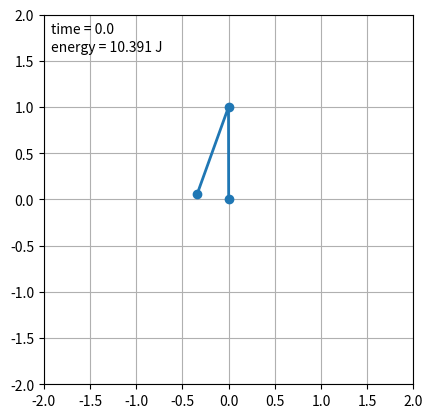

Reproduce this figure in Python.
"""
General Numerical Solver for the 1D Time-Dependent Schrodinger's equation.

adapted from code at http://matplotlib.sourceforge.net/examples/animation/double_pendulum_animated.py

Double pendulum formula translated from the C code at
http://www.physics.usyd.edu.au/~wheat/dpend_html/solve_dpend.c

[redacted]
email: [email redacted]
[redacted]
license: BSD
Please feel free to use and modify this, but keep the above information. Thanks!
"""

from numpy import sin, cos
import numpy as np
import matplotlib.pyplot as plt
import scipy.integrate as integrate
import matplotlib.animation as animation

class DoublePendulum:
    """Double Pendulum Class

    init_state is [theta1, omega1, theta2, omega2] in degrees,
    where theta1, omega1 is the angular position and velocity of the first
    pendulum arm, and theta2, omega2 is that of the second pendulum arm
    """
    def __init__(self,
                 init_state = [120, 0, -20, 0],
                 L1=1.0,  # length of pendulum 1 in m
                 L2=1.0,  # length of pendulum 2 in m
                 M1=1.0,  # mass of pendulum 1 in kg
                 M2=1.0,  # mass of pendulum 2 in kg
                 G=9.8,  # acceleration due to gravity, in m/s^2
                 origin=(0, 0)): 
        self.init_state = np.asarray(init_state, dtype='float')
        self.params = (L1, L2, M1, M2, G)
        self.origin = origin
        self.time_elapsed = 0

        self.state = self.init_state * np.pi / 180.
    
    def position(self):
        """compute the current x,y positions of the pendulum arms"""
        (L1, L2, M1, M2, G) = self.params

        x = np.cumsum([self.origin[0],
                       L1 * sin(self.state[0]),
                       L2 * sin(self.state[2])])
        y = np.cumsum([self.origin[1],
                       -L1 * cos(self.state[0]),
                       -L2 * cos(self.state[2])])
        return (x, y)

    def energy(self):
        """compute the energy of the current state"""
        (L1, L2, M1, M2, G) = self.params

        x = np.cumsum([L1 * sin(self.state[0]),
                       L2 * sin(self.state[2])])
        y = np.cumsum([-L1 * cos(self.state[0]),
                       -L2 * cos(self.state[2])])
        vx = np.cumsum([L1 * self.state[1] * cos(self.state[0]),
                        L2 * self.state[3] * cos(self.state[2])])
        vy = np.cumsum([L1 * self.state[1] * sin(self.state[0]),
                        L2 * self.state[3] * sin(self.state[2])])

        U = G * (M1 * y[0] + M2 * y[1])
        K = 0.5 * (M1 * np.dot(vx, vx) + M2 * np.dot(vy, vy))

        return U + K

    def dstate_dt(self, state, t):
        """compute the derivative of the given state"""
        (M1, M2, L1, L2, G) = self.params

        dydx = np.zeros_like(state)
        dydx[0] = state[1]
        dydx[2] = state[3]

        cos_delta = cos(state[2] - state[0])
        sin_delta = sin(state[2] - state[0])

        den1 = (M1 + M2) * L1 - M2 * L1 * cos_delta * cos_delta
        dydx[1] = (M2 * L1 * state[1] * state[1] * sin_delta * cos_delta
                   + M2 * G * sin(state[2]) * cos_delta
                   + M2 * L2 * state[3] * state[3] * sin_delta
                   - (M1 + M2) * G * sin(state[0])) / den1

        den2 = (L2 / L1) * den1
        dydx[3] = (-M2 * L2 * state[3] * state[3] * sin_delta * cos_delta
                   + (M1 + M2) * G * sin(state[0]) * cos_delta
                   - (M1 + M2) * L1 * state[1] * state[1] * sin_delta
                   - (M1 + M2) * G * sin(state[2])) / den2
        
        return dydx

    def step(self, dt):
        """execute one time step of length dt and update state"""
        self.state = integrate.odeint(self.dstate_dt, self.state, [0, dt])[1]
        self.time_elapsed += dt

#------------------------------------------------------------
# set up initial state and global variables
pendulum = DoublePendulum([180., 0.0, -20., 0.0])
dt = 1./30 # 30 fps

#------------------------------------------------------------
# set up figure and animation
fig = plt.figure()
ax = fig.add_subplot(111, aspect='equal', autoscale_on=False,
                     xlim=(-2, 2), ylim=(-2, 2))
ax.grid()

line, = ax.plot([], [], 'o-', lw=2)
time_text = ax.text(0.02, 0.95, '', transform=ax.transAxes)
energy_text = ax.text(0.02, 0.90, '', transform=ax.transAxes)

def init():
    """initialize animation"""
    line.set_data([], [])
    time_text.set_text('')
    energy_text.set_text('')
    return line, time_text, energy_text

def animate(i):
    """perform animation step"""
    global pendulum, dt
    pendulum.step(dt)
    
    line.set_data(*pendulum.position())
    time_text.set_text('time = %.1f' % pendulum.time_elapsed)
    energy_text.set_text('energy = %.3f J' % pendulum.energy())
    return line, time_text, energy_text

# choose the interval based on dt and the time to animate one step
from time import time
t0 = time()
animate(0)
t1 = time()
interval = 1000 * dt - (t1 - t0)

ani = animation.FuncAnimation(fig, animate, frames=300,
                              interval=interval, blit=False, init_func=init)

# save the animation as an mp4.  This requires ffmpeg or mencoder to be
# installed.  The extra_args ensure that the x264 codec is used, so that
# the video can be embedded in html5.  You may need to adjust this for
# your system: for more information, see
# http://matplotlib.sourceforge.net/api/animation_api.html
#ani.save('double_pendulum.mp4', fps=30, extra_args=['-vcodec', 'libx264'])

plt.show()